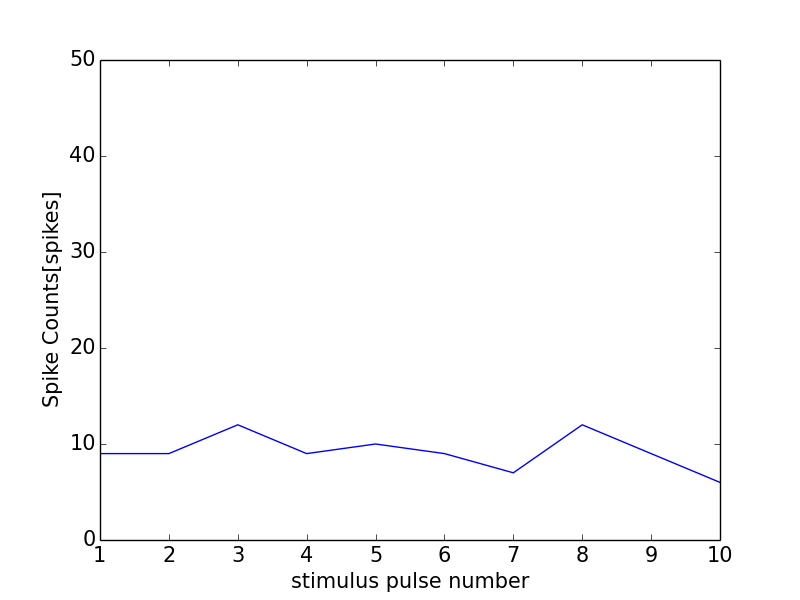

The table this chart was drawn from, first rows:
0, 0.0
0, 0
1, 9
2, 9
3, 12
4, 9
5, 10
6, 9
7, 7
8, 12
9, 9
10, 6
11, 1
